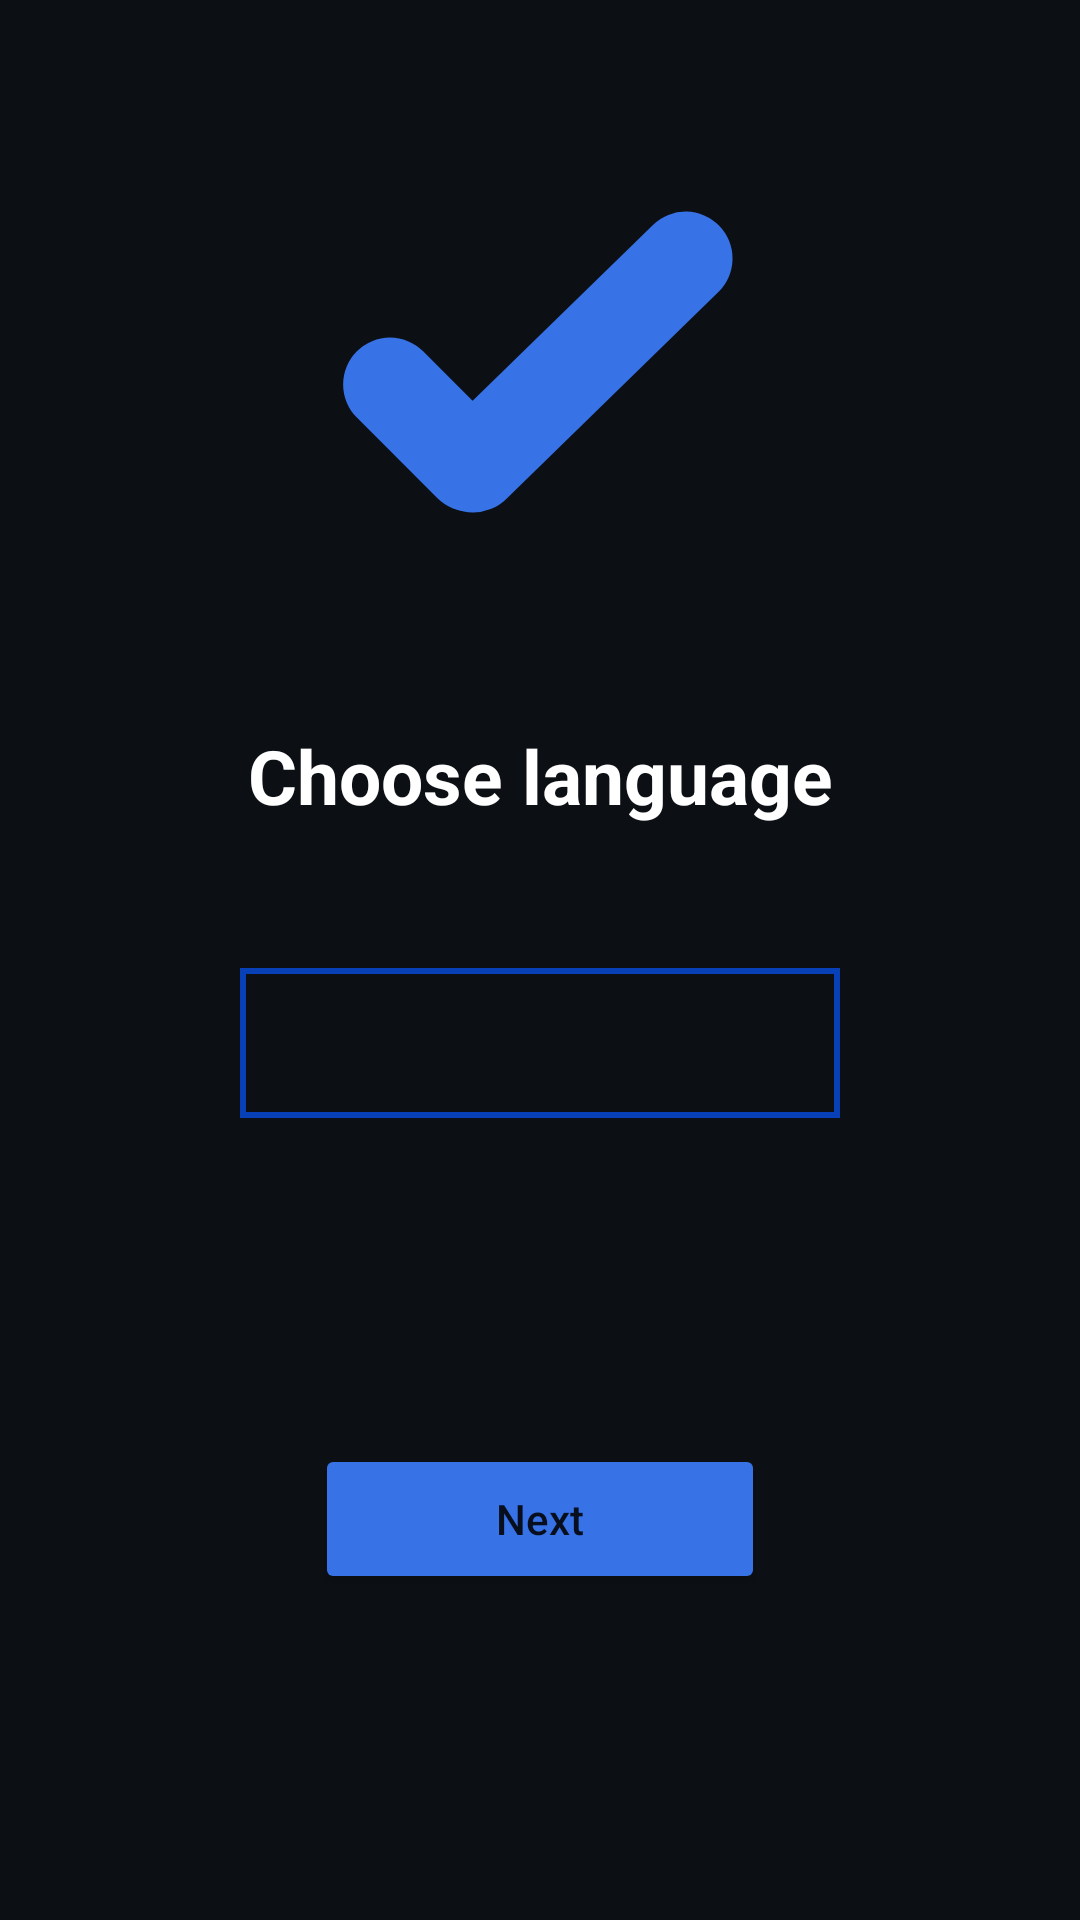

Produce the Android XML layout that renders to this screen, including the resource entries it uses.
<!-- AndroidManifest.xml: application theme Theme.Loyiha -->
<!-- res/layout/activity_language.xml -->
<?xml version="1.0" encoding="utf-8"?>
<androidx.constraintlayout.widget.ConstraintLayout xmlns:android="http://schemas.android.com/apk/res/android"
    xmlns:app="http://schemas.android.com/apk/res-auto"
    xmlns:tools="http://schemas.android.com/tools"
    android:layout_width="match_parent"
    android:layout_height="match_parent"
    tools:context=".LanguageActivity"
    >
    <ImageView
        android:layout_marginTop="10dp"
        android:id="@+id/logo"
        android:layout_width="200dp"
        android:layout_height="200dp"
        android:src="@drawable/icon"
        app:layout_constraintStart_toStartOf="parent"
        app:layout_constraintEnd_toEndOf="parent"
        app:layout_constraintTop_toTopOf="parent"
        android:scaleType="centerCrop"/>
    <TextView
        android:id="@+id/choose_lang"
        android:layout_width="wrap_content"
        android:layout_height="wrap_content"
        app:layout_constraintBottom_toBottomOf="parent"
        app:layout_constraintEnd_toEndOf="parent"
        app:layout_constraintStart_toStartOf="parent"
        app:layout_constraintTop_toBottomOf="@id/logo"
        app:layout_constraintVertical_bias="0.07999998"
        android:text="@string/choose_language"
        android:textStyle="bold"
        android:textSize="25sp"
        android:textColor="@color/white" />

    <Spinner
        android:id="@+id/spinner"
        android:layout_width="200dp"
        android:layout_height="50dp"
        app:layout_constraintBottom_toBottomOf="parent"
        app:layout_constraintEnd_toEndOf="parent"
        app:layout_constraintStart_toStartOf="parent"
        app:layout_constraintTop_toBottomOf="@id/choose_lang"
        app:layout_constraintVertical_bias="0.15"
        android:background="@drawable/forspinner"
        />

    <Button
        android:layout_width="150dp"
        android:layout_height="50dp"
        android:id="@+id/button"
        android:text="@string/next"
        app:layout_constraintTop_toBottomOf="@id/spinner"
        android:textAllCaps="false"
        app:layout_constraintStart_toStartOf="parent"
        android:backgroundTint="#3772E6"
        app:layout_constraintEnd_toEndOf="parent"
        app:layout_constraintBottom_toBottomOf="parent"/>
</androidx.constraintlayout.widget.ConstraintLayout>
<!-- resources referenced by this layout -->
<resources>
  <color name="white">#FFFFFFFF</color>
  <!-- drawable forspinner (drawable) -->
  <?xml version="1.0" encoding="utf-8"?>
  <shape xmlns:android="http://schemas.android.com/apk/res/android"
      android:shape="rectangle">
      <stroke android:width="2dp" android:color="#0840B7"/>
  </shape>
  <!-- drawable icon (drawable) -->
  <vector xmlns:android="http://schemas.android.com/apk/res/android"
      android:width="32dp"
      android:height="32dp"
      android:viewportWidth="32"
      android:viewportHeight="32">
      <path
          android:fillColor="@color/black"/>
      <path
          android:pathData="M23.769,12.185L12.443,23.231M12.286,23.191L8,18.904"
          android:strokeWidth="5"
          android:strokeColor="#3772E6"
          android:strokeLineCap="round"/>
  </vector>
  <string name="choose_language">Choose language</string>
  <string name="next">Next</string>
  <style name="Theme.Loyiha" parent="Theme.MaterialComponents.DayNight.NoActionBar">
          <item name="android:statusBarColor">@color/status</item>
          <item name="android:background">@color/status</item>
      </style>
  <color name="black">#FF000000</color>
  <color name="status">#FF0C1015</color>
</resources>
